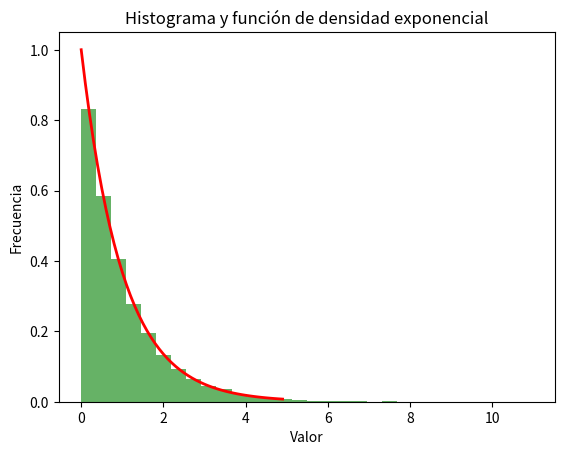

This chart was generated by the following Python code:
import random
import math
import matplotlib.pyplot as plt
import time

# Función para generar números aleatorios con distribución exponencial
def generar_exponencial(lambda_):
    # Generamos un número aleatorio uniforme entre 0 y 1
    r = random.uniform(0, 1)
    
    # Aplicamos la fórmula de la transformación inversa
    x = -math.log(1 - r) / lambda_
    
    return x

# Parámetro lambda (tasa de la distribución exponencial)
lambda_ = 1.0  # Puedes cambiar el valor de lambda según lo que necesites

# Número de muestras a generar
n_samples = 50000

# Generar n_samples números aleatorios
valores = [generar_exponencial(lambda_) for _ in range(n_samples)]

# Mostrar algunos resultados generados
print(f"Primeros 10 valores generados: {valores[:10]}")

# Graficar el histograma de los valores generados
plt.hist(valores, bins=30, density=True, alpha=0.6, color='g')

# Agregar la curva teórica de la distribución exponencial
x_vals = [i * 0.1 for i in range(0, 50)]
y_vals = [lambda_ * math.exp(-lambda_ * x) for x in x_vals]
plt.plot(x_vals, y_vals, 'r-', lw=2)

plt.title("Histograma y función de densidad exponencial")
plt.xlabel("Valor")
plt.ylabel("Frecuencia")
plt.show()


print(int(time.time()))